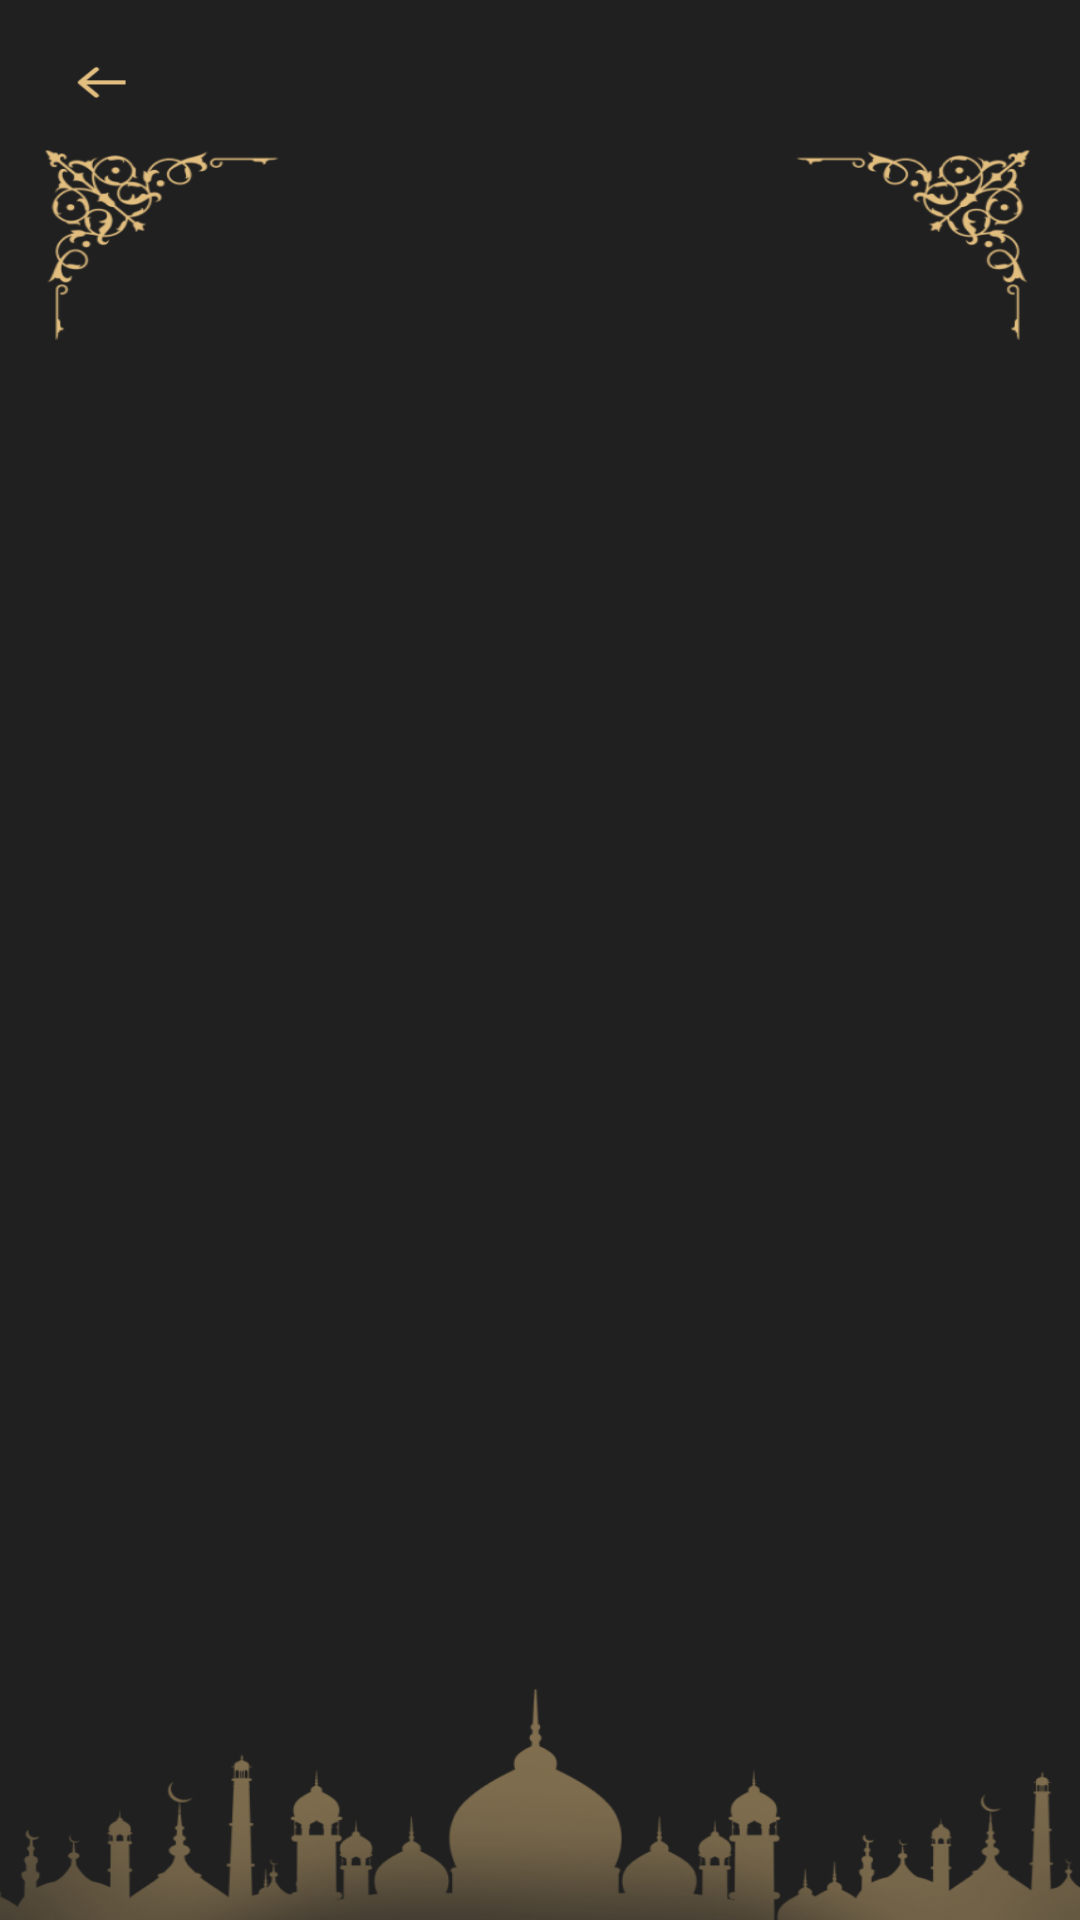

This screen was rendered from an Android layout file. Write that file and the resources it references.
<!-- AndroidManifest.xml: application theme Theme.Islami_App -->
<!-- res/layout/content_chapter_details.xml -->
<?xml version="1.0" encoding="utf-8"?>
<androidx.constraintlayout.widget.ConstraintLayout xmlns:app="http://schemas.android.com/apk/res-auto"
    xmlns:tools="http://schemas.android.com/tools"
    xmlns:android="http://schemas.android.com/apk/res/android"
    android:id="@+id/main"
    android:layout_width="match_parent"
    android:layout_height="match_parent"
    android:background="@color/darkGray"
    app:layout_behavior="@string/appbar_scrolling_view_behavior"
    tools:showIn="@layout/activity_chapter_details"
    tools:context=".home.tabs.chapterDetails.ChapterDetailsActivity">

    <ImageView
        android:layout_width="match_parent"
        android:layout_height="match_parent"
        android:background="@drawable/chapter_details"
        android:scaleType="fitXY"/>

    <TextView
        android:id="@+id/chapter_title_ar"
        android:layout_width="wrap_content"
        android:layout_height="wrap_content"
        android:layout_marginTop="48dp"
        android:textSize="24sp"
        android:textColor="@color/primary"
        app:layout_constraintTop_toTopOf="parent"
        app:layout_constraintStart_toStartOf="parent"
        app:layout_constraintEnd_toEndOf="parent"
        tools:text="sura name in arabic"
        />
    <androidx.recyclerview.widget.RecyclerView
        android:id="@+id/versesRecycler"
        android:layout_width="match_parent"
        android:layout_height="0dp"
        app:layoutManager="androidx.recyclerview.widget.LinearLayoutManager"
        app:layout_constraintHeight_percent=".75"
        app:layout_constraintTop_toBottomOf="@id/chapter_title_ar"
        app:layout_constraintBottom_toBottomOf="parent"
        tools:listitem="@layout/item_verse"/>
</androidx.constraintlayout.widget.ConstraintLayout>
<!-- res/layout/activity_chapter_details.xml (included above) -->
<?xml version="1.0" encoding="utf-8"?>
<androidx.coordinatorlayout.widget.CoordinatorLayout xmlns:android="http://schemas.android.com/apk/res/android"
    xmlns:app="http://schemas.android.com/apk/res-auto"
    xmlns:tools="http://schemas.android.com/tools"
    android:layout_width="match_parent"
    android:layout_height="match_parent"
    android:background="@color/darkGray"
    app:layout_behavior="@string/appbar_scrolling_view_behavior"
    tools:showIn="@layout/activity_chapter_details"
    tools:context=".home.tabs.chapterDetails.ChapterDetailsActivity">

    <com.google.android.material.appbar.AppBarLayout
        android:id="@+id/app_bar"
        android:layout_width="match_parent"
        android:layout_height="wrap_content"
        app:elevation="0dp"
        >
       <include
           android:id="@+id/toolbar"
           layout="@layout/toolbar_default"/>
    </com.google.android.material.appbar.AppBarLayout>
    <include
        android:id="@+id/content"
        layout="@layout/content_chapter_details"/>
</androidx.coordinatorlayout.widget.CoordinatorLayout>
<!-- res/layout/item_verse.xml (included above) -->
<?xml version="1.0" encoding="utf-8"?>
<androidx.constraintlayout.widget.ConstraintLayout xmlns:android="http://schemas.android.com/apk/res/android"
    android:layout_width="match_parent"
    android:layout_height="wrap_content"
    xmlns:tools="http://schemas.android.com/tools"
    xmlns:app="http://schemas.android.com/apk/res-auto"
    tools:background="@color/darkGray">
    <TextView
        android:id="@+id/content"
        android:layout_width="match_parent"
        android:layout_height="wrap_content"
        android:textColor="@color/primary"
        android:textSize="18sp"
        android:gravity="center"
        android:paddingVertical="12dp"
        android:paddingHorizontal="24dp"
        app:layout_constraintTop_toTopOf="parent"
        app:layout_constraintStart_toStartOf="parent"
        tools:text="@tools:sample/lorem/random"
        />
    <View
        android:layout_width="match_parent"
        android:layout_height="1dp"
        android:background="@color/primary"
        android:layout_marginTop="4dp"
        android:layout_marginHorizontal="64dp"
        app:layout_constraintTop_toBottomOf="@id/content"/>

</androidx.constraintlayout.widget.ConstraintLayout>
<!-- res/layout/toolbar_default.xml (included above) -->
<?xml version="1.0" encoding="utf-8"?>
<androidx.appcompat.widget.Toolbar xmlns:android="http://schemas.android.com/apk/res/android"
    xmlns:tools="http://schemas.android.com/tools"
    android:id="@+id/toolbar"
    android:elevation="0dp"
    android:layout_width="match_parent"
    android:layout_height="wrap_content"
    android:background="@color/darkGray">
    <TextView
        android:id="@+id/toolbar_title"
        android:layout_width="wrap_content"
        android:layout_height="wrap_content"
        android:textColor="@color/primary"
        android:layout_gravity="center"
        android:textSize="21sp"
        tools:text="Sura Name"/>
</androidx.appcompat.widget.Toolbar>
<!-- resources referenced by this layout -->
<resources>
  <color name="darkGray">#202020</color>
  <color name="primary">#E2BE7F</color>
  <!-- drawable chapter_details: png bitmap (drawable-nodpi, 107452 bytes) -->
  <style name="Theme.Islami_App" parent="Base.Theme.Islami_App" />
  <style name="Base.Theme.Islami_App" parent="Theme.Material3.DayNight.NoActionBar">
          
  
          <item name="colorSecondary">@color/primary</item>
          <item name="colorPrimary">@color/primary</item>
          
      </style>
</resources>
